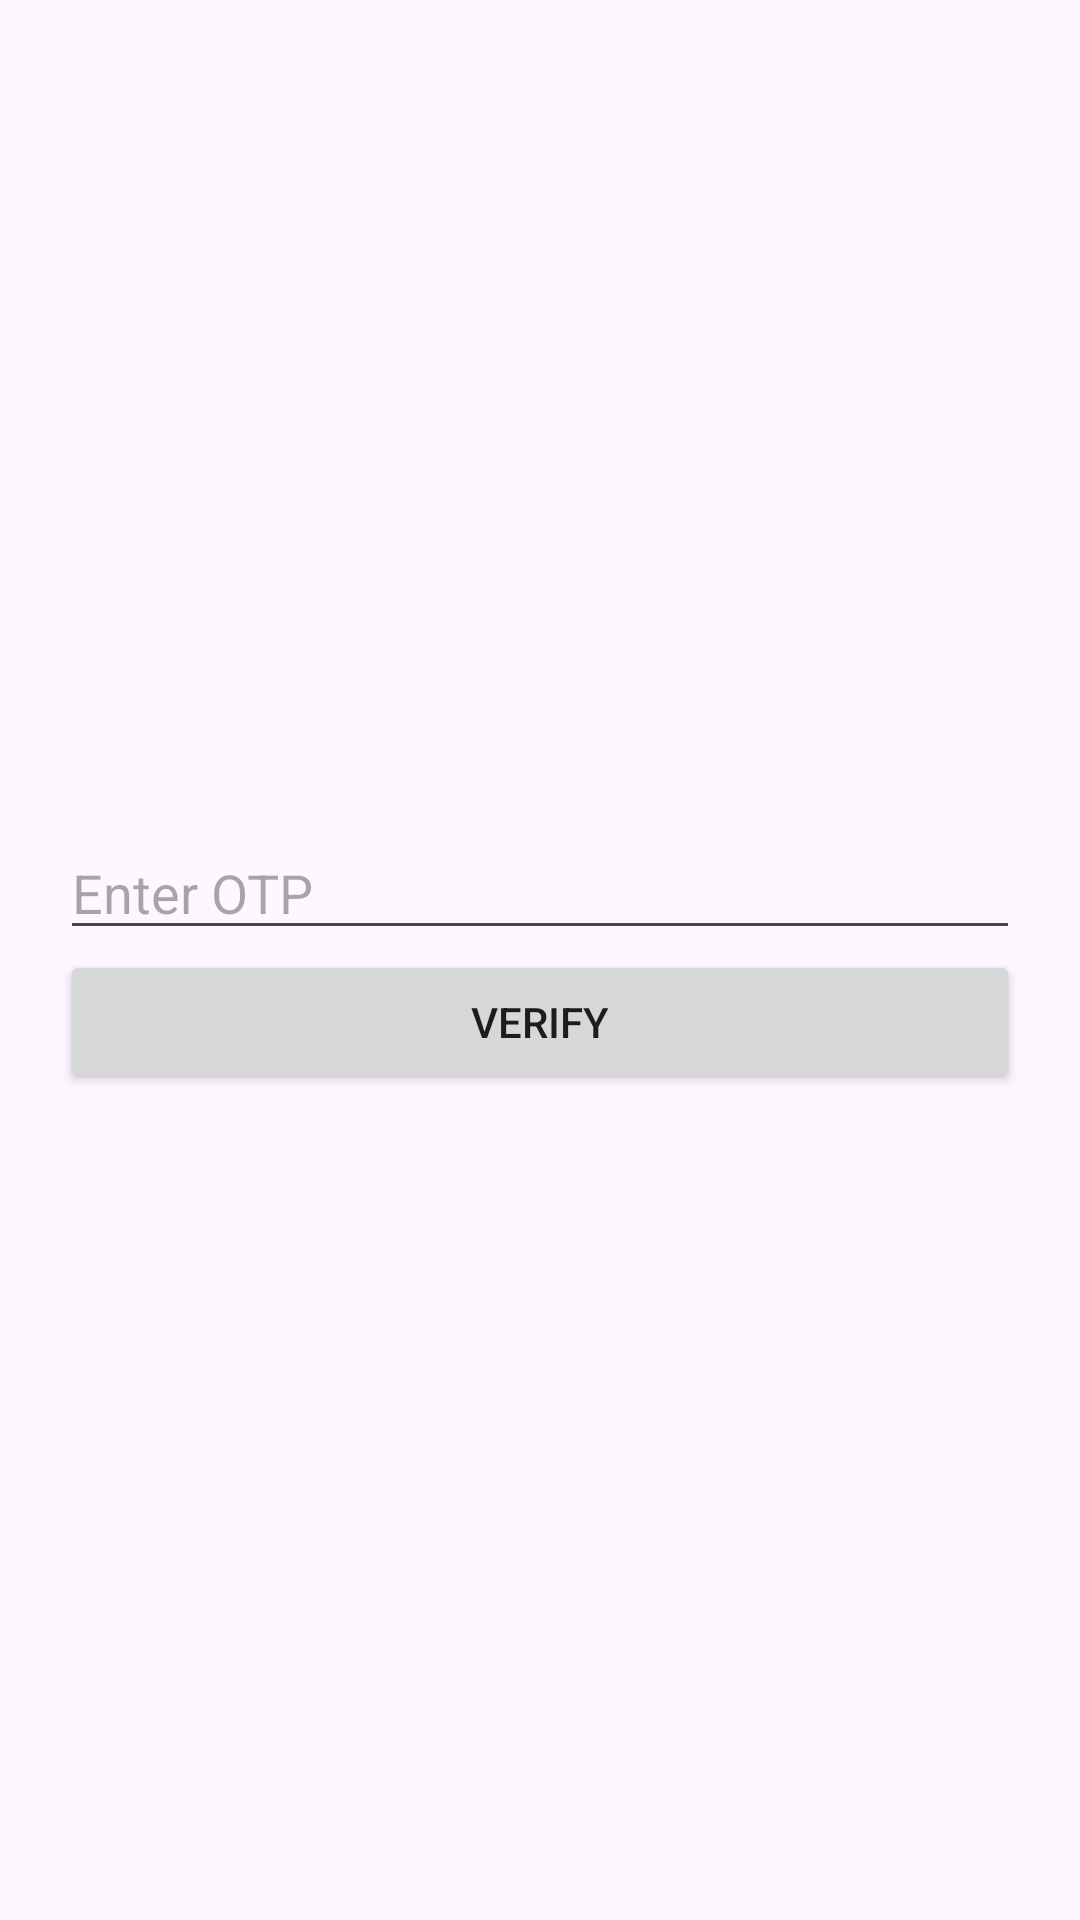

Write the Android layout XML for this screen, with the resource values it uses.
<!-- AndroidManifest.xml: application theme Theme.DigitalQueueApp_assignment -->
<!-- res/layout/activity_verify_otp.xml -->
<LinearLayout xmlns:android="http://schemas.android.com/apk/res/android"
    android:orientation="vertical"
    android:gravity="center"
    android:padding="20dp"
    android:layout_width="match_parent"
    android:layout_height="match_parent">

    <EditText
        android:id="@+id/etOtp"
        android:hint="Enter OTP"
        android:inputType="number"
        android:maxLength="6"
        android:layout_width="match_parent"
        android:layout_height="wrap_content" />

    <Button
        android:id="@+id/btnVerify"
        android:text="Verify"
        android:layout_width="match_parent"
        android:layout_height="wrap_content" />

</LinearLayout>
<!-- resources referenced by this layout -->
<resources>
  <style name="Theme.DigitalQueueApp_assignment" parent="Base.Theme.DigitalQueueApp_assignment" />
  <style name="Base.Theme.DigitalQueueApp_assignment" parent="Theme.Material3.DayNight.NoActionBar">
          
          
      </style>
</resources>
